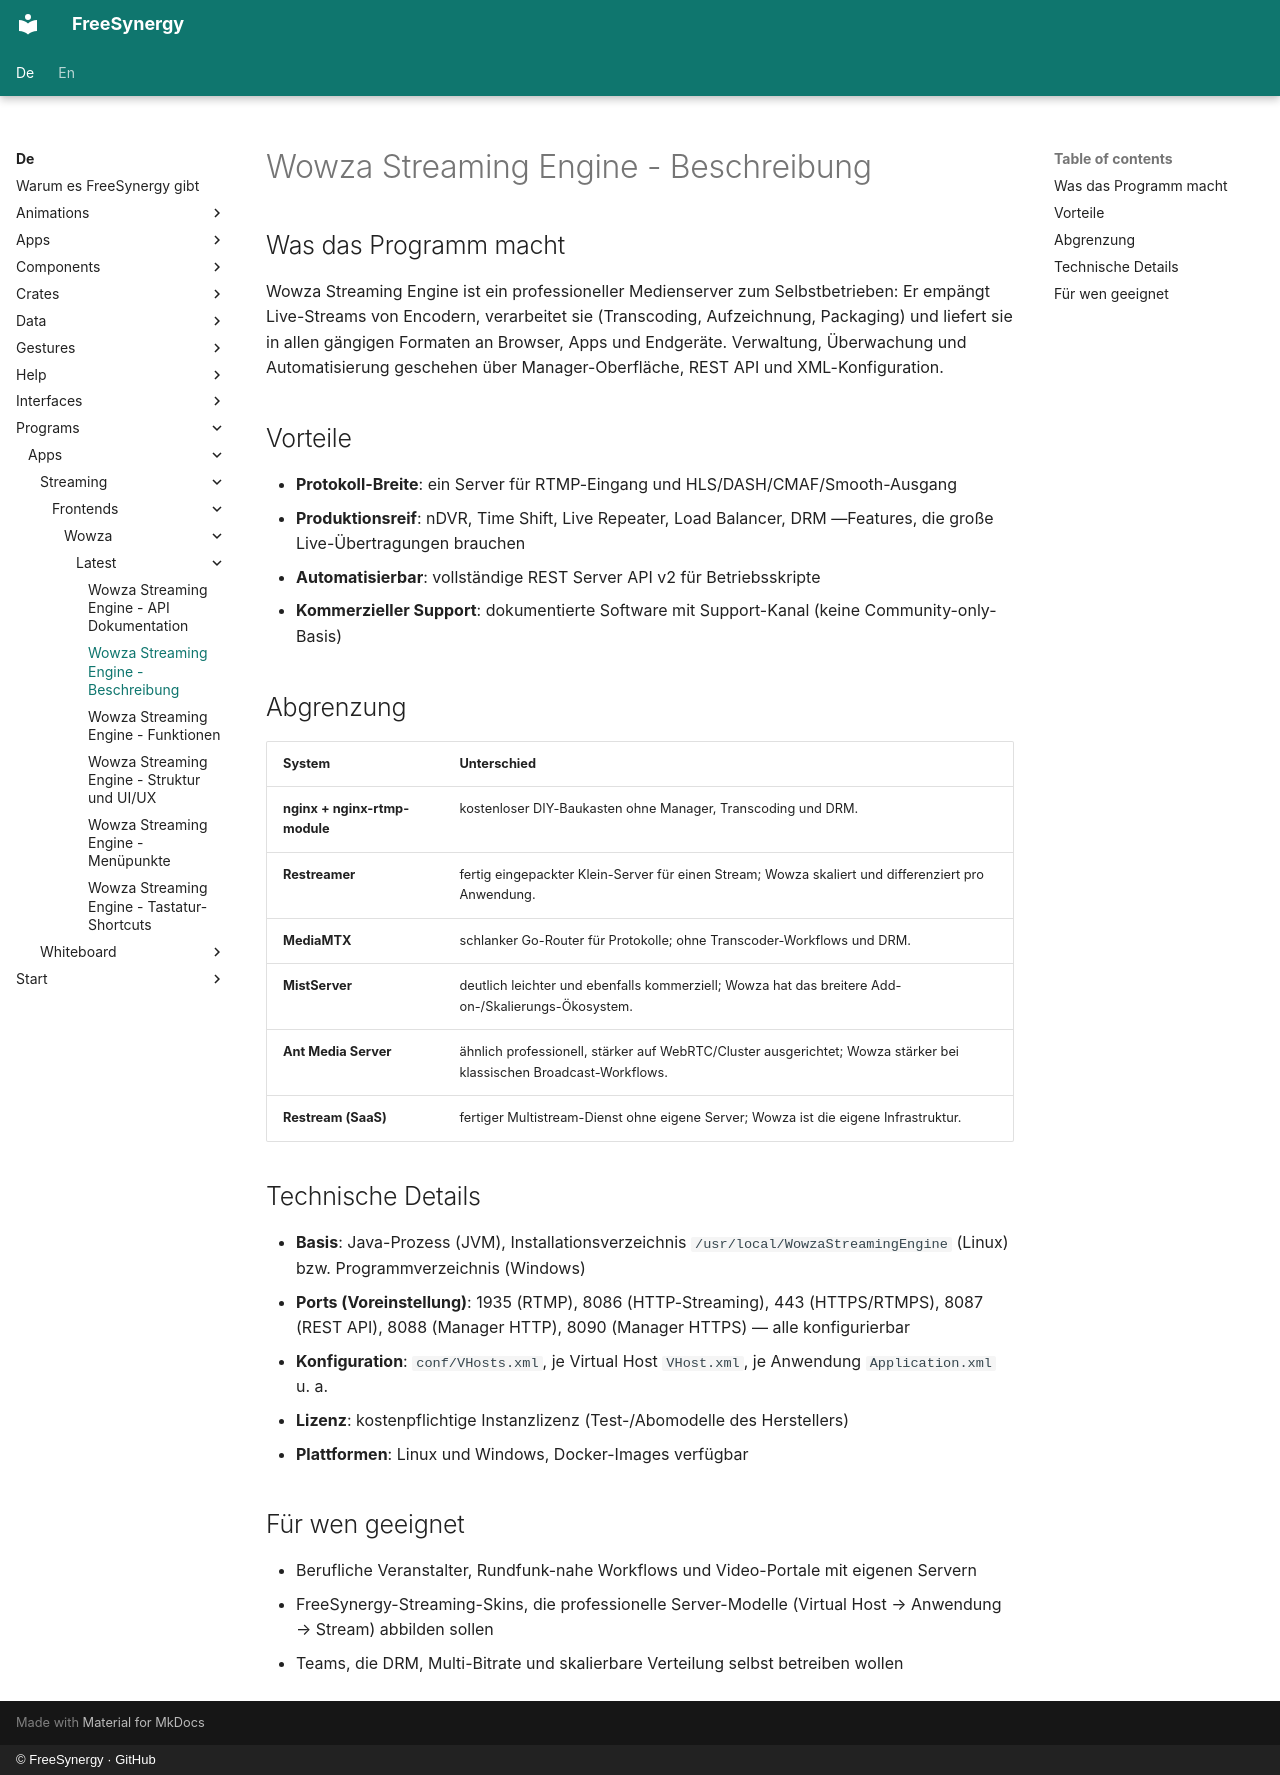

repository: FreeSynergy/fs-documentation · page: de/programs/apps/streaming/frontends/wowza/latest/description/index.html · generator: mkdocs · copyright: © FreeSynergy · GitHub

# Wowza Streaming Engine - Beschreibung

## Was das Programm macht

Wowza Streaming Engine ist ein professioneller Medienserver zum Selbstbetrieben: Er empängt Live-Streams von Encodern, verarbeitet sie (Transcoding, Aufzeichnung, Packaging) und liefert sie in allen gängigen Formaten an Browser, Apps und Endgeräte. Verwaltung, Überwachung und Automatisierung geschehen über Manager-Oberfläche, REST API und XML-Konfiguration.

## Vorteile

- **Protokoll-Breite**: ein Server für RTMP-Eingang und HLS/DASH/CMAF/Smooth-Ausgang
- **Produktionsreif**: nDVR, Time Shift, Live Repeater, Load Balancer, DRM —Features, die große Live-Übertragungen brauchen
- **Automatisierbar**: vollständige REST Server API v2 für Betriebsskripte
- **Kommerzieller Support**: dokumentierte Software mit Support-Kanal (keine Community-only-Basis)

## Abgrenzung

| System | Unterschied |
|--------|-------------|
| **nginx + nginx-rtmp-module** | kostenloser DIY-Baukasten ohne Manager, Transcoding und DRM. |
| **Restreamer** | fertig eingepackter Klein-Server für einen Stream; Wowza skaliert und differenziert pro Anwendung. |
| **MediaMTX** | schlanker Go-Router für Protokolle; ohne Transcoder-Workflows und DRM. |
| **MistServer** | deutlich leichter und ebenfalls kommerziell; Wowza hat das breitere Add-on-/Skalierungs-Ökosystem. |
| **Ant Media Server** | ähnlich professionell, stärker auf WebRTC/Cluster ausgerichtet; Wowza stärker bei klassischen Broadcast-Workflows. |
| **Restream (SaaS)** | fertiger Multistream-Dienst ohne eigene Server; Wowza ist die eigene Infrastruktur. |

## Technische Details

- **Basis**: Java-Prozess (JVM), Installationsverzeichnis `/usr/local/WowzaStreamingEngine` (Linux) bzw. Programmverzeichnis (Windows)
- **Ports (Voreinstellung)**: 1935 (RTMP), 8086 (HTTP-Streaming), 443 (HTTPS/RTMPS), 8087 (REST API), 8088 (Manager HTTP), 8090 (Manager HTTPS) — alle konfigurierbar
- **Konfiguration**: `conf/VHosts.xml`, je Virtual Host `VHost.xml`, je Anwendung `Application.xml` u. a.
- **Lizenz**: kostenpflichtige Instanzlizenz (Test-/Abomodelle des Herstellers)
- **Plattformen**: Linux und Windows, Docker-Images verfügbar

## Für wen geeignet

- Berufliche Veranstalter, Rundfunk-nahe Workflows und Video-Portale mit eigenen Servern
- FreeSynergy-Streaming-Skins, die professionelle Server-Modelle (Virtual Host → Anwendung → Stream) abbilden sollen
- Teams, die DRM, Multi-Bitrate und skalierbare Verteilung selbst betreiben wollen
